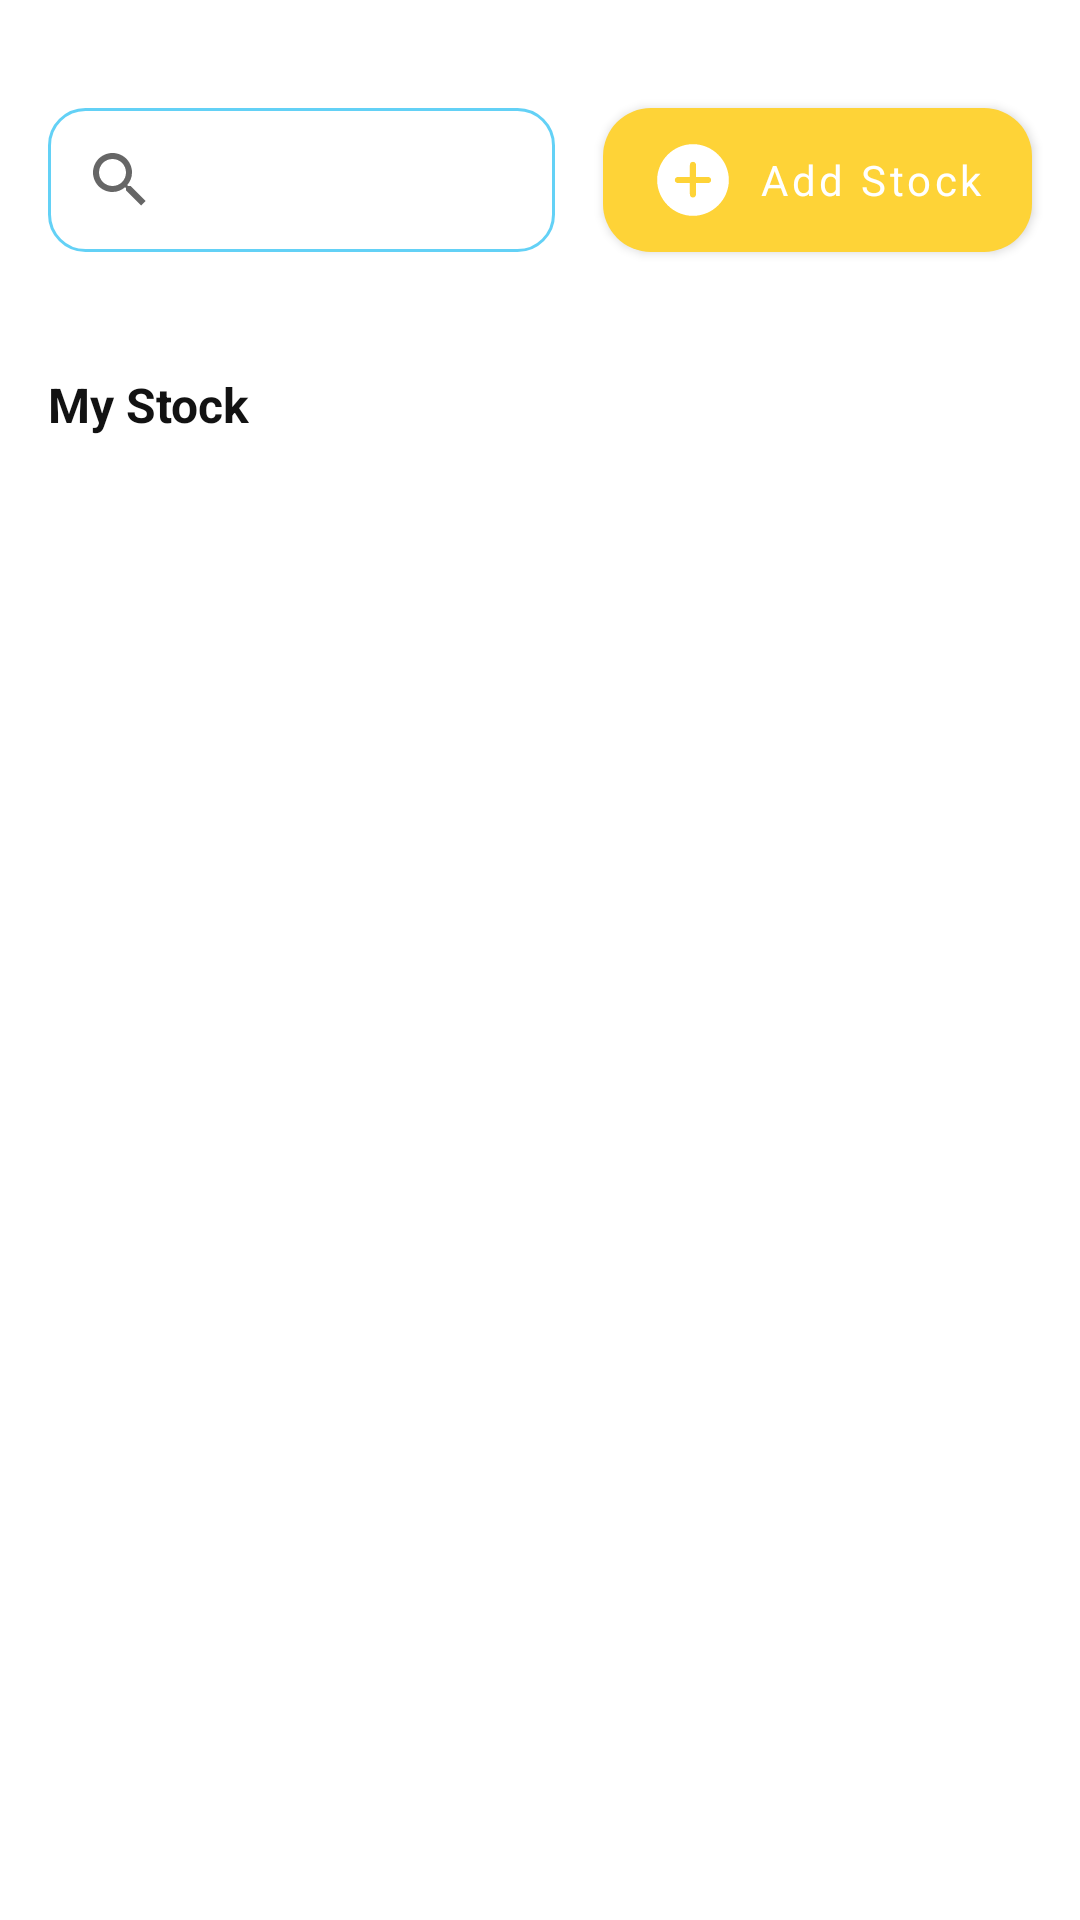

Here is an Android app screen rendered from its layout file. Give the layout XML and the strings, colors and styles it references.
<!-- AndroidManifest.xml: application theme Theme.LetMeCook -->
<!-- res/layout/fragment_stock.xml -->
<?xml version="1.0" encoding="utf-8"?>
<androidx.constraintlayout.widget.ConstraintLayout xmlns:android="http://schemas.android.com/apk/res/android"
    xmlns:app="http://schemas.android.com/apk/res-auto"
    xmlns:tools="http://schemas.android.com/tools"
    android:layout_width="match_parent"
    android:layout_height="match_parent"
    tools:context=".ui.stock.StockFragment">

    <SearchView
        android:id="@+id/search_stock"
        android:layout_width="0dp"
        android:layout_height="wrap_content"
        android:layout_marginTop="36dp"
        android:layout_marginStart="16dp"
        android:layout_marginEnd="8dp"
        android:background="@drawable/item_border"
        app:layout_constraintStart_toStartOf="parent"
        app:layout_constraintEnd_toStartOf="@id/btn_AddStock"
        app:layout_constraintTop_toTopOf="parent" />

    <com.google.android.material.button.MaterialButton
        android:id="@+id/btn_AddStock"
        android:layout_width="wrap_content"
        android:layout_height="wrap_content"
        android:layout_marginStart="8dp"
        android:layout_marginEnd="16dp"
        android:background="@drawable/item_button"
        android:text="@string/btn_addStock"
        android:textAllCaps="false"
        app:backgroundTint="?attr/colorSecondary"
        app:icon="@drawable/ic_f7_plus_circle_24dp"
        app:layout_constraintStart_toEndOf="@id/search_stock"
        app:layout_constraintEnd_toEndOf="parent"
        app:layout_constraintTop_toTopOf="@id/search_stock" />

    <TextView
        android:id="@+id/txt_myStock"
        android:layout_width="match_parent"
        android:layout_height="wrap_content"
        android:text="@string/txt_myStock"
        android:layout_marginTop="40dp"
        android:layout_marginStart="16dp"
        android:layout_marginEnd="16dp"
        android:textSize="16sp"
        android:textStyle="bold"
        android:textColor="?attr/colorOnBackground"
        app:layout_constraintEnd_toEndOf="parent"
        app:layout_constraintStart_toStartOf="parent"
        app:layout_constraintTop_toBottomOf="@id/search_stock" />

    <androidx.recyclerview.widget.RecyclerView
        android:id="@+id/list_item_stock"
        android:layout_width="match_parent"
        android:layout_height="0dp"
        android:layout_marginTop="16dp"
        android:layout_marginStart="8dp"
        android:layout_marginEnd="8dp"
        app:layout_constraintTop_toBottomOf="@id/txt_myStock"
        app:layout_constraintBottom_toBottomOf="parent"
        app:layout_constraintStart_toStartOf="parent"
        app:layout_constraintEnd_toEndOf="parent"
        tools:listitem="@layout/item_stock"/>
</androidx.constraintlayout.widget.ConstraintLayout>
<!-- res/layout/item_stock.xml (included above) -->
<?xml version="1.0" encoding="utf-8"?>
<androidx.constraintlayout.widget.ConstraintLayout xmlns:android="http://schemas.android.com/apk/res/android"
    xmlns:app="http://schemas.android.com/apk/res-auto"
    xmlns:tools="http://schemas.android.com/tools"
    android:layout_width="match_parent"
    android:layout_height="wrap_content"
    android:layout_marginVertical="6dp"
    android:layout_marginHorizontal="8dp"
    android:layout_gravity="center">

    <com.google.android.material.card.MaterialCardView
        android:id="@+id/item_stock_delete"
        android:layout_width="wrap_content"
        android:layout_height="0dp"
        app:cardCornerRadius="16dp"
        app:cardBackgroundColor="?attr/colorError"
        app:cardElevation="4dp"
        app:layout_constraintStart_toStartOf="parent"
        app:layout_constraintTop_toTopOf="@id/item_state_card"
        app:layout_constraintBottom_toBottomOf="@id/item_state_card">

        <ImageButton
            android:id="@+id/btn_delete_stcok"
            android:layout_width="match_parent"
            android:layout_height="match_parent"
            android:layout_gravity="center"
            android:background="?attr/selectableItemBackgroundBorderless"
            android:contentDescription="@string/btn_deleteStock"
            android:padding="8dp"
            android:src="@drawable/ic_proicons_delete_24dp"
            app:tint="?attr/colorOnError"
            tools:ignore="TouchTargetSizeCheck" />
    </com.google.android.material.card.MaterialCardView>

    <com.google.android.material.card.MaterialCardView
        android:id="@+id/item_state_card"
        android:layout_width="0dp"
        android:layout_height="wrap_content"
        android:layout_marginStart="8dp"
        app:cardCornerRadius="16dp"
        app:cardBackgroundColor="?attr/colorSurface"
        app:cardElevation="4dp"
        app:layout_constraintEnd_toEndOf="parent"
        app:layout_constraintStart_toEndOf="@id/item_stock_delete"
        app:layout_constraintTop_toTopOf="parent">

        <androidx.constraintlayout.widget.ConstraintLayout
            android:layout_width="match_parent"
            android:layout_height="wrap_content"
            android:padding="8dp">

            <com.makeramen.roundedimageview.RoundedImageView
                android:id="@+id/item_stock_photo"
                android:layout_width="60dp"
                android:layout_height="60dp"
                android:scaleType="centerCrop"
                android:adjustViewBounds="true"
                app:riv_corner_radius="8dp"
                app:layout_constraintStart_toStartOf="parent"
                app:layout_constraintTop_toTopOf="parent"
                tools:src="@tools:sample/avatars" />

            <TextView
                android:id="@+id/item_stock_name"
                android:layout_width="0dp"
                android:layout_height="wrap_content"
                android:layout_marginStart="8dp"
                android:ellipsize="end"
                android:maxLines="1"
                android:text="@string/txt_nameStock"
                android:textStyle="bold"
                android:textColor="?attr/colorOnPrimary"
                app:layout_constraintStart_toEndOf="@+id/item_stock_photo"
                app:layout_constraintTop_toTopOf="@id/item_stock_photo"
                app:layout_constraintEnd_toStartOf="@id/item_stock_edit" />

            <TableRow
                android:layout_width="0dp"
                android:layout_height="18dp"
                app:layout_constraintBottom_toTopOf="@id/item_stock_expired"
                app:layout_constraintStart_toStartOf="@id/item_stock_name">

                <TextView
                    android:text="@string/txt_inStock"
                    android:layout_width="wrap_content"
                    android:layout_height="wrap_content"
                    android:textColor="?attr/colorOnSurface"
                    android:layout_marginEnd="8dp"/>

                <TextView
                    android:id="@+id/item_stock_amount"
                    android:layout_width="0dp"
                    android:layout_height="wrap_content"
                    android:layout_weight="1"
                    android:text="@string/txt_amountStock"
                    android:textColor="?attr/colorOnSurface"/>
            </TableRow>

            <TextView
                android:id="@+id/item_stock_expired"
                android:layout_width="0dp"
                android:layout_height="wrap_content"
                android:text="@string/txt_expiredStock"
                android:textColor="?attr/colorOnError"
                app:layout_constraintStart_toStartOf="@id/item_stock_name"
                app:layout_constraintEnd_toEndOf="@id/item_stock_name"
                app:layout_constraintBottom_toBottomOf="parent" />

            <ImageButton
                android:id="@+id/item_stock_edit"
                android:layout_width="wrap_content"
                android:layout_height="0dp"
                android:background="?attr/selectableItemBackgroundBorderless"
                android:contentDescription="@string/btn_editStock"
                android:padding="8dp"
                android:src="@drawable/ic_proicons_compose_24dp"
                app:layout_constraintBottom_toBottomOf="parent"
                app:layout_constraintEnd_toEndOf="parent"
                app:layout_constraintTop_toTopOf="parent"
                app:tint="?attr/colorOnPrimary"
                tools:ignore="TouchTargetSizeCheck" />
        </androidx.constraintlayout.widget.ConstraintLayout>
    </com.google.android.material.card.MaterialCardView>


</androidx.constraintlayout.widget.ConstraintLayout>
<!-- resources referenced by this layout -->
<resources>
  <!-- drawable ic_f7_plus_circle_24dp (drawable) -->
  <vector xmlns:android="http://schemas.android.com/apk/res/android"
      android:height="28dp"
      android:viewportHeight="56"
      android:viewportWidth="56"
      android:width="28dp">
        
      <path android:fillColor="#FF000000" android:pathData="M28,51.906c13.055,0 23.906,-10.828 23.906,-23.906c0,-13.055 -10.875,-23.906 -23.93,-23.906C14.899,4.094 4.095,14.945 4.095,28c0,13.078 10.828,23.906 23.906,23.906m-0.07,-12.234c-1.313,0 -2.016,-0.961 -2.016,-2.32v-7.29h-7.687c-1.383,0 -2.344,-0.726 -2.344,-2.015c0,-1.336 0.89,-2.086 2.344,-2.086h7.687v-7.758c0,-1.36 0.703,-2.32 2.016,-2.32c1.312,0 2.109,0.914 2.109,2.32v7.758h7.71c1.43,0 2.321,0.75 2.321,2.086c0,1.289 -0.937,2.015 -2.32,2.015H30.04v7.29c0,1.406 -0.797,2.32 -2.11,2.32"/>
      
  </vector>
  <!-- drawable ic_proicons_compose_24dp (drawable) -->
  <vector xmlns:android="http://schemas.android.com/apk/res/android"
      android:width="24dp"
      android:height="24dp"
      android:viewportWidth="24"
      android:viewportHeight="24">
    <path
        android:pathData="M10.371,4.25H8.25a5,5 0,0 0,-5 5v6.5a5,5 0,0 0,5 5h6.5a5,5 0,0 0,5 -5v-2.121"
        android:strokeLineJoin="round"
        android:strokeWidth="1.5"
        android:fillColor="#00000000"
        android:strokeColor="#FF000000"
        android:strokeLineCap="round"/>
    <path
        android:pathData="M12.299,14.75a1.86,1.86 0,0 0,1.316 -0.545l6.59,-6.59a1.86,1.86 0,0 0,0 -2.633l-1.187,-1.187a1.86,1.86 0,0 0,-2.633 0l-6.59,6.59a1.86,1.86 0,0 0,-0.545 1.316v3.049z"
        android:strokeLineJoin="round"
        android:strokeWidth="1.5"
        android:fillColor="#00000000"
        android:strokeColor="#FF000000"
        android:strokeLineCap="round"/>
  </vector>
  <!-- drawable ic_proicons_delete_24dp (drawable) -->
  <vector xmlns:android="http://schemas.android.com/apk/res/android"
      android:width="24dp"
      android:height="24dp"
      android:viewportWidth="24"
      android:viewportHeight="24">
    <path
        android:pathData="M4.687,6.213L6.8,18.976a2.5,2.5 0,0 0,2.466 2.092h3.348m6.698,-14.855L17.2,18.976a2.5,2.5 0,0 1,-2.466 2.092h-3.348m-1.364,-9.952v5.049m3.956,-5.049v5.049M2.75,6.213h18.5m-6.473,0v-1.78a1.5,1.5 0,0 0,-1.5 -1.5h-2.554a1.5,1.5 0,0 0,-1.5 1.5v1.78z"
        android:strokeLineJoin="round"
        android:strokeWidth="1.5"
        android:fillColor="#00000000"
        android:strokeColor="#FF000000"
        android:strokeLineCap="round"/>
  </vector>
  <!-- drawable item_border (drawable) -->
  <?xml version="1.0" encoding="utf-8"?>
  <shape xmlns:android="http://schemas.android.com/apk/res/android">
      <solid android:color="?android:colorBackground" />
      <stroke android:width="1dp" android:color="?attr/colorPrimary" />
      <corners android:radius="12dp" />
  </shape>
  <!-- drawable item_button (drawable) -->
  <?xml version="1.0" encoding="utf-8"?>
  <shape android:shape="rectangle"
      xmlns:android="http://schemas.android.com/apk/res/android">
  
      <solid android:color="?attr/colorSecondary" />
      <corners android:radius="16dp" />
  </shape>
  <string name="btn_addStock">Add Stock</string>
  <string name="btn_deleteStock">Delete Stock</string>
  <string name="btn_editStock">Edit Stock</string>
  <string name="txt_amountStock">Amount Stock</string>
  <string name="txt_expiredStock">Expired Stock</string>
  <string name="txt_inStock">In Stock :</string>
  <string name="txt_myStock">My Stock</string>
  <string name="txt_nameStock">Name Stock</string>
  <color name="blue_300">#63D1F6</color>
  <color name="blue_400">#45B1D1</color>
  <color name="white">#FFFFFFFF</color>
  <color name="amber_600">#FED337</color>
  <color name="amber_700">#C79D2B</color>
  <color name="grey_800">#1F1F1F</color>
  <color name="grey_900">#121212</color>
  <color name="green_800">#74D0AE</color>
  <color name="green_900">#024C31</color>
  <color name="red_800">#FF9652</color>
  <color name="red_900">#BB5008</color>
</resources>
